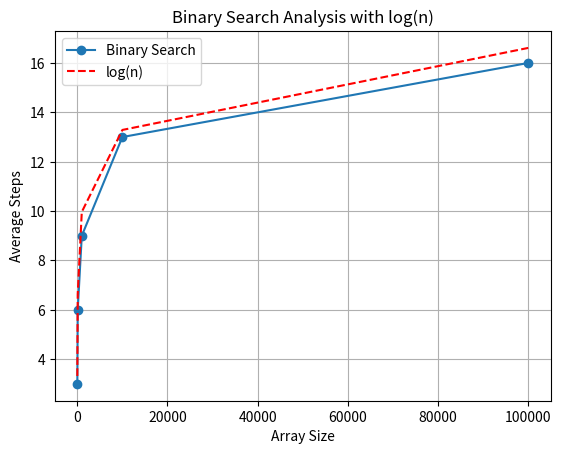

Write the Python code that produced this figure.
import matplotlib.pyplot as plt
import numpy as np

def binary_search(arr, target):
    low, high = 0, len(arr) - 1
    steps = 0

    while low <= high:
        mid = (low + high) // 2
        steps += 1

        if arr[mid] == target:
            return steps
        elif arr[mid] < target:
            low = mid + 1
        else:
            high = mid - 1

    return steps

def analyze_binary_search(arr_size):
    arr = list(range(arr_size))
    target = arr_size // 2  # Target value is in the middle

    steps_list = []
    for _ in range(100):  # Run the search 100 times
        steps = binary_search(arr, target)
        steps_list.append(steps)

    average_steps = sum(steps_list) / len(steps_list)
    return average_steps

def plot_analysis(arr_sizes):
    average_steps_list = []
    log_n_values = []

    for size in arr_sizes:
        average_steps = analyze_binary_search(size)
        average_steps_list.append(average_steps)

        # Calculate log(n) for the given array size
        log_n_value = np.log2(size)
        log_n_values.append(log_n_value)

    # Plotting
    plt.plot(arr_sizes, average_steps_list, marker='o', label='Binary Search')
    plt.plot(arr_sizes, log_n_values, '--', label='log(n)', color='red')
    plt.title('Binary Search Analysis with log(n)')
    plt.xlabel('Array Size')
    plt.ylabel('Average Steps')
    plt.legend()
    plt.grid(True)
    plt.show()

if __name__ == "__main__":
    array_sizes = [10, 100, 1000, 10000, 100000]
    plot_analysis(array_sizes)
